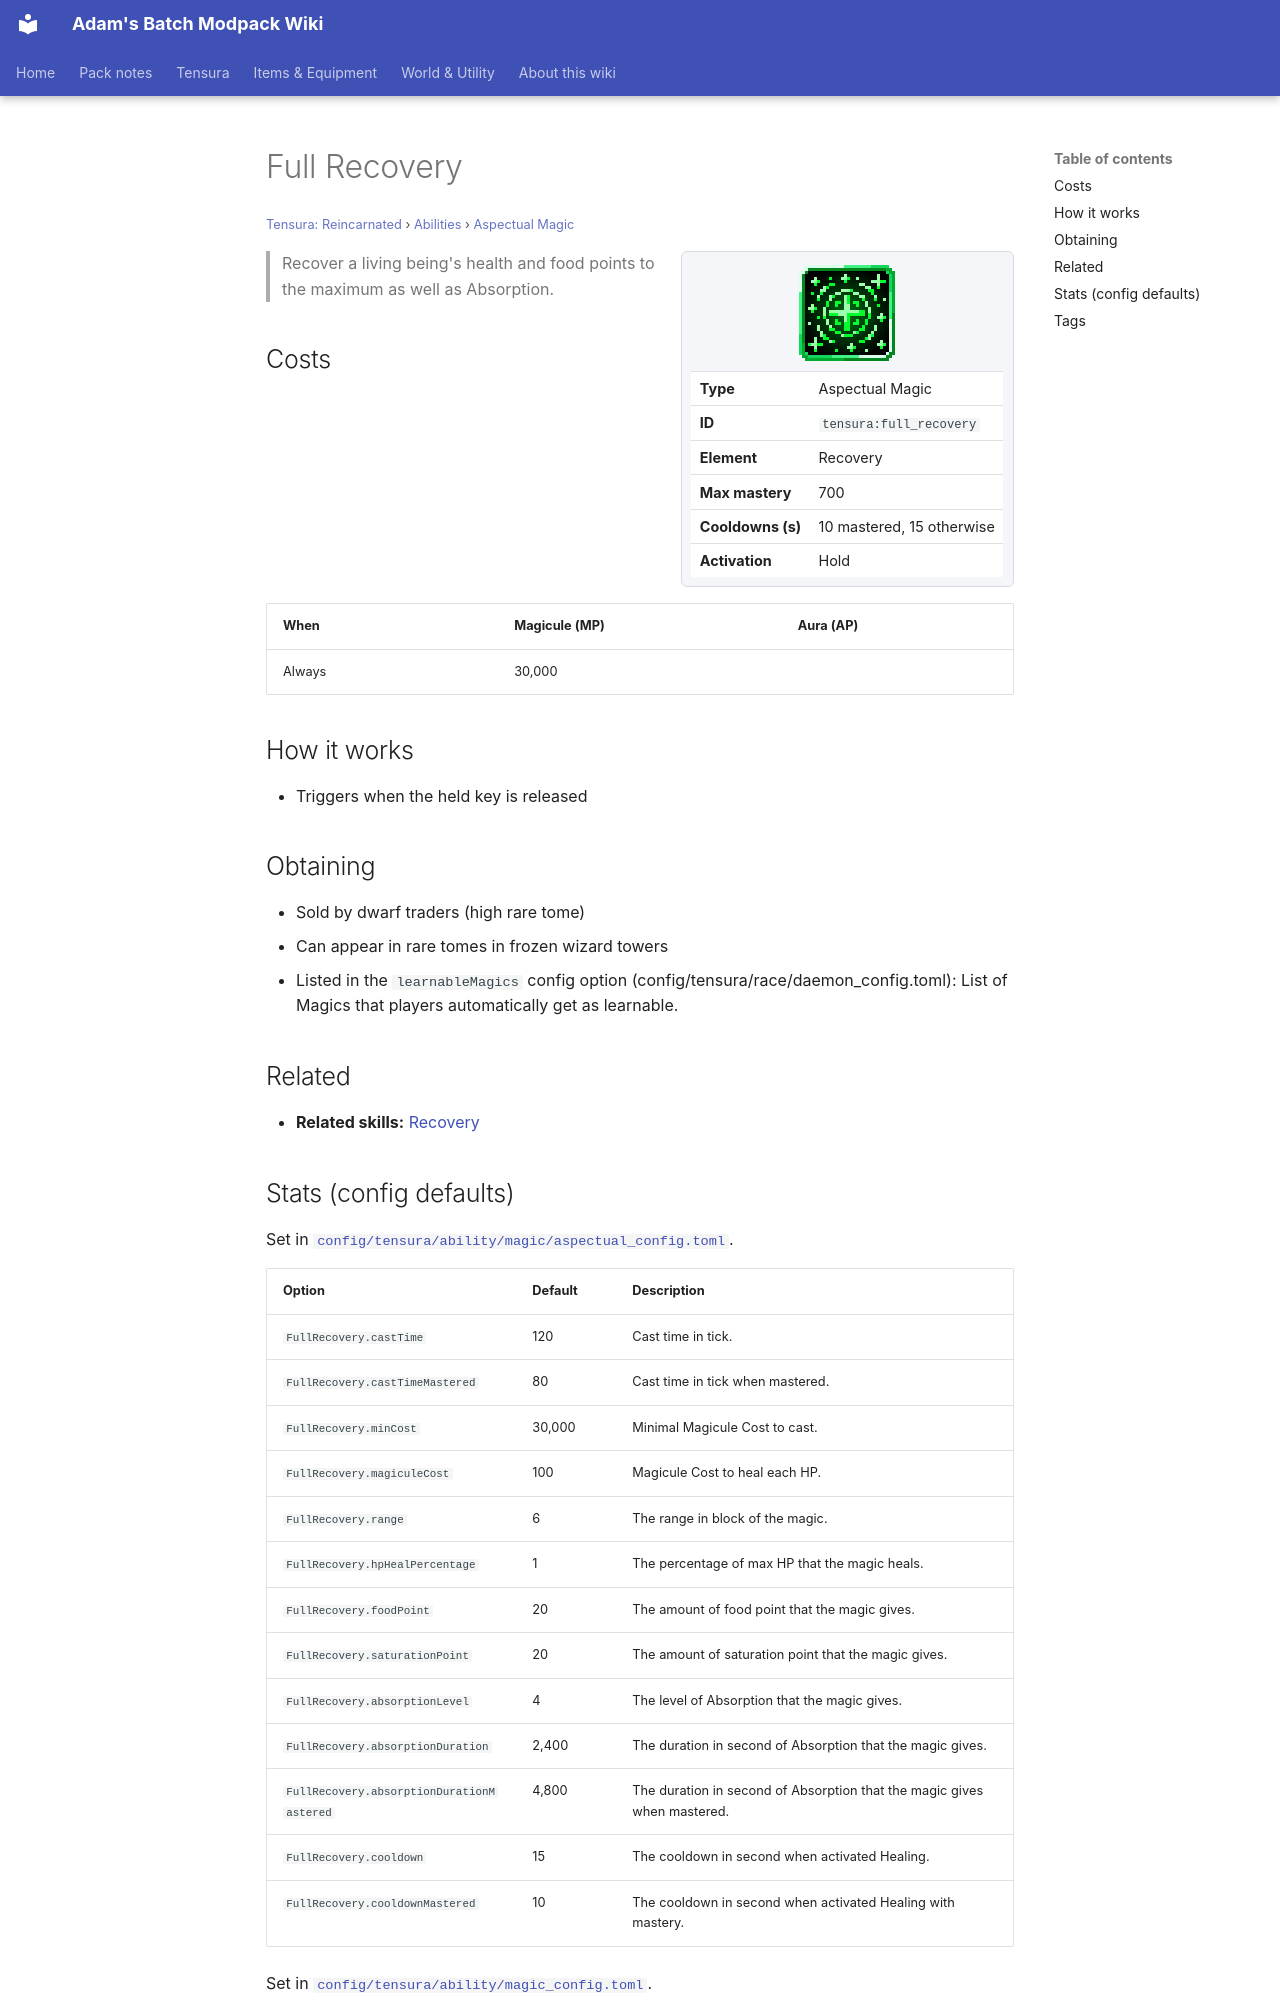

repository: Proteus-Nell/Adams-Batch-MC-Modpack-Wiki · page: tensura-reincarnated/abilities/aspectual-magic/full-recovery/index.html · generator: mkdocs

# Full Recovery

<small>[Tensura: Reincarnated](../../index.md) &rsaquo; [Abilities](../index.md) &rsaquo; [Aspectual Magic](index.md)</small>

<div class="infobox" markdown>

![Full Recovery](../../../assets/icons/tensura/skill/full_recovery.png)

| | |
|---|---|
| **Type** | Aspectual Magic |
| **ID** | `tensura:full_recovery` |
| **Element** | Recovery |
| **Max mastery** | 700 |
| **Cooldowns (s)** | 10 mastered, 15 otherwise |
| **Activation** | Hold |

</div>

> Recover a living being's health and food points to the maximum as well as Absorption.

## Costs

| When | Magicule (MP) | Aura (AP) |
|---|---|---|
| Always | 30,000 |  |

## How it works

- Triggers when the held key is released

## Obtaining

- Sold by dwarf traders (high rare tome)
- Can appear in rare tomes in frozen wizard towers
- Listed in the `learnableMagics` config option (config/tensura/race/daemon_config.toml): List of Magics that players automatically get as learnable.

## Related

- **Related skills:** [Recovery](recovery.md)
